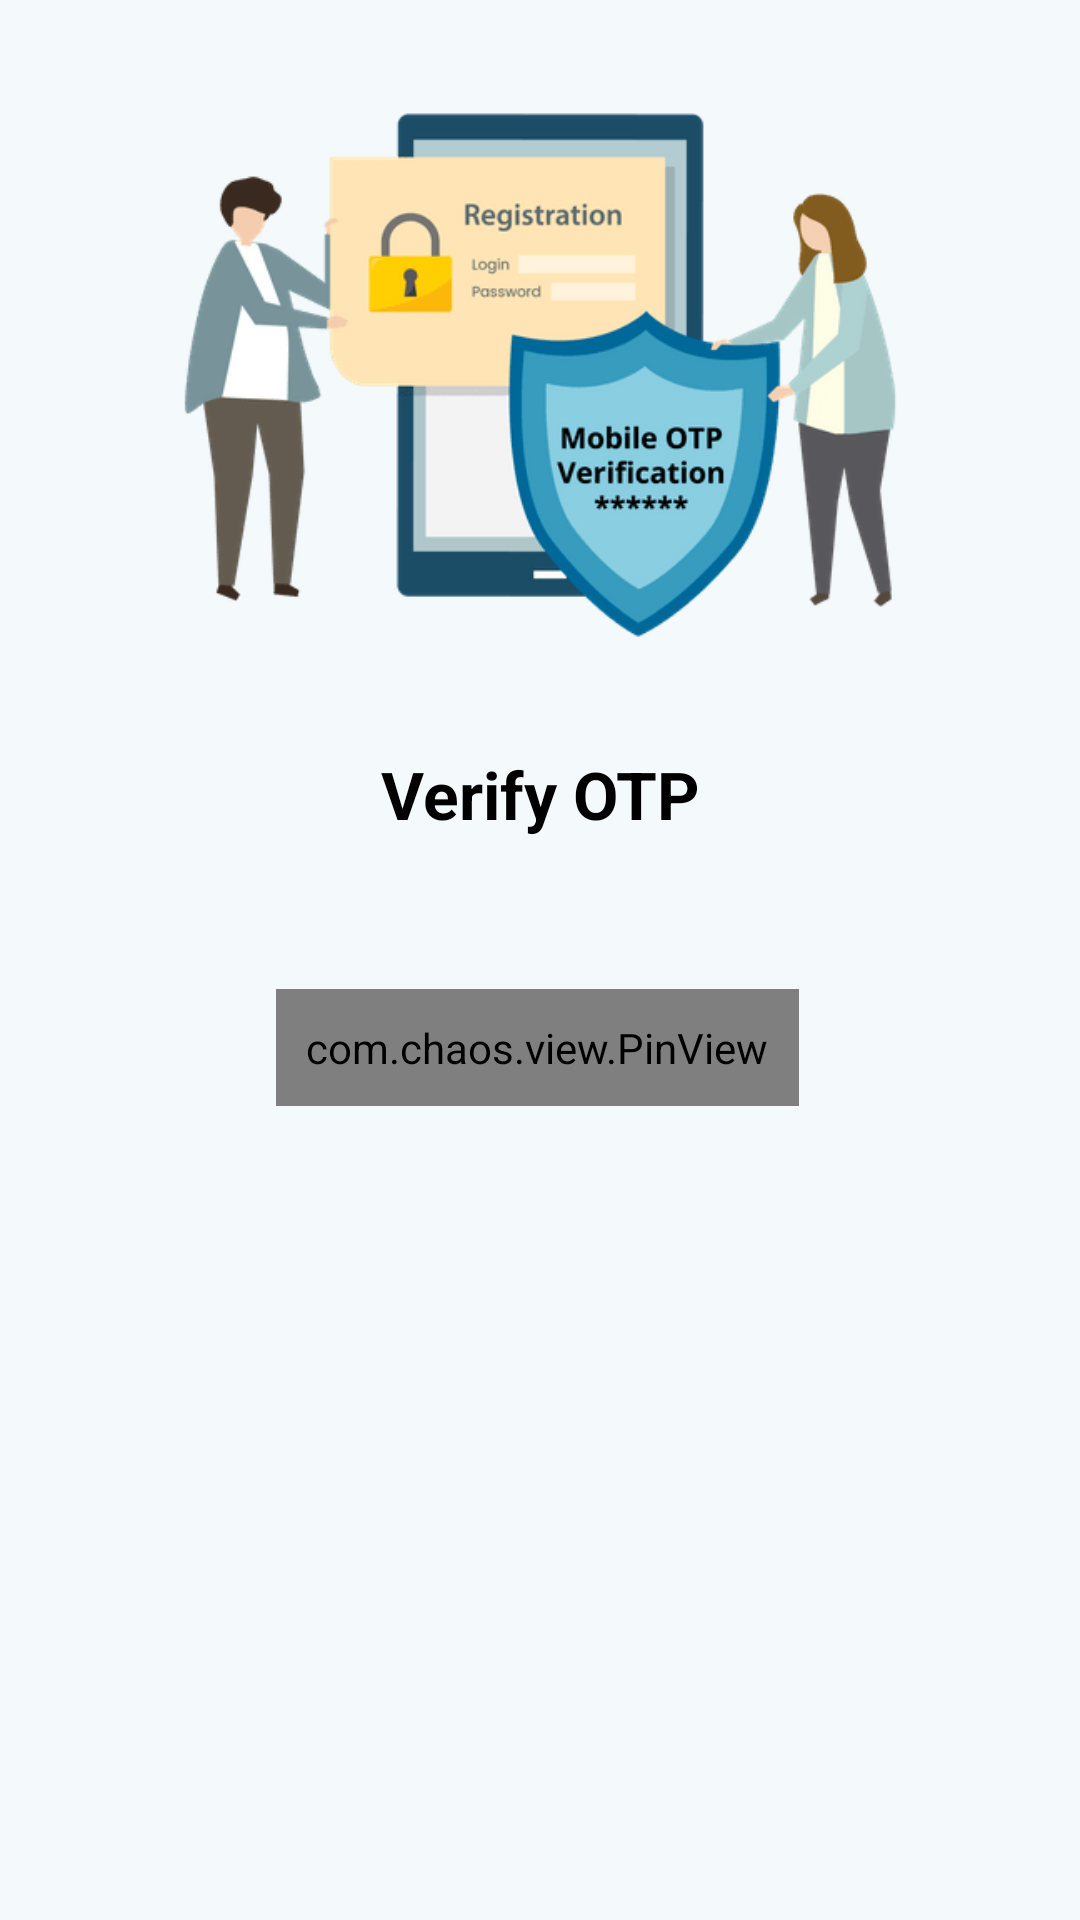

Write the Android layout XML for this screen, with the resource values it uses.
<!-- AndroidManifest.xml: application theme Theme.ECommerceApp -->
<!-- res/layout/activity_otp.xml -->
<?xml version="1.0" encoding="utf-8"?>
<androidx.constraintlayout.widget.ConstraintLayout xmlns:android="http://schemas.android.com/apk/res/android"
    xmlns:app="http://schemas.android.com/apk/res-auto"
    xmlns:tools="http://schemas.android.com/tools"
    android:layout_width="match_parent"
    android:layout_height="match_parent"
    android:background="@color/background"
    tools:context=".Activity.OtpActivity">

    <ImageView
        android:id="@+id/imageView"
        android:layout_width="match_parent"
        android:layout_height="250dp"
        android:src="@drawable/ot"
        app:layout_constraintEnd_toEndOf="parent"
        app:layout_constraintStart_toStartOf="parent"
        app:layout_constraintTop_toTopOf="parent" />

    <TextView
        android:id="@+id/verifyOtp"
        android:layout_width="0dp"
        android:layout_height="wrap_content"
        android:gravity="center"
        android:text="Verify OTP"
        android:textColor="@color/text_color"
        android:textSize="22sp"
        android:textStyle="bold"
        app:layout_constraintEnd_toEndOf="parent"
        app:layout_constraintStart_toStartOf="parent"
        app:layout_constraintTop_toBottomOf="@+id/imageView"
        />

    <TextView
        android:id="@+id/numberTextView"
        android:layout_width="0dp"
        android:layout_height="wrap_content"
        android:textSize="18sp"
        android:textColor="@color/text_color"
        android:gravity="center"
        android:textStyle="bold"
        android:layout_marginTop="10dp"
        app:layout_constraintEnd_toEndOf="parent"
        app:layout_constraintStart_toStartOf="parent"
        app:layout_constraintTop_toBottomOf="@+id/verifyOtp"/>

    <com.chaos.view.PinView
        android:id="@+id/pinView"
        style="@style/PinWidget.PinView"
        android:layout_width="wrap_content"
        android:layout_height="wrap_content"
        android:layout_marginTop="16dp"
        android:cursorVisible="true"
        android:inputType="number"
        android:itemBackground="@color/cart_bottom_color"
        android:padding="10dp"
        android:textColor="@color/text_color"
        android:textSize="18sp"
        android:textStyle="bold"
        app:cursorColor="@color/black"
        app:cursorWidth="1dp"
        app:hideLineWhenFilled="true"
        app:itemCount="6"
        app:itemHeight="50dp"
        app:itemRadius="4dp"
        app:itemSpacing="2dp"
        app:itemWidth="50dp"
        app:layout_constraintEnd_toEndOf="parent"
        app:layout_constraintHorizontal_bias="0.496"
        app:layout_constraintStart_toStartOf="parent"
        app:layout_constraintTop_toBottomOf="@+id/numberTextView"
        app:lineColor="@color/background"
        app:lineWidth="2dp"
        app:viewType="rectangle" />


</androidx.constraintlayout.widget.ConstraintLayout>
<!-- resources referenced by this layout -->
<resources>
  <color name="background">#F4F9FB</color>
  <color name="black">#FF000000</color>
  <color name="cart_bottom_color">#A2F6A6</color>
  <color name="text_color">#000</color>
  <!-- drawable ot: png bitmap (drawable, 21222 bytes) -->
  <style name="Theme.ECommerceApp" parent="Theme.MaterialComponents.DayNight.NoActionBar">
          
          <item name="colorPrimary">@color/background</item>
          <item name="colorPrimaryVariant">@color/purple_700</item>
          <item name="colorOnPrimary">@color/white</item>
          
          <item name="colorSecondary">@color/black</item>
          <item name="colorSecondaryVariant">@color/teal_700</item>
          <item name="colorOnSecondary">@color/black</item>
          
          <item name="android:statusBarColor">@color/background</item>
          <item name="android:windowLightStatusBar">true</item>
          
      </style>
  <color name="purple_700">#FF3700B3</color>
  <color name="white">#FFFFFFFF</color>
  <color name="teal_700">#FF018786</color>
</resources>
